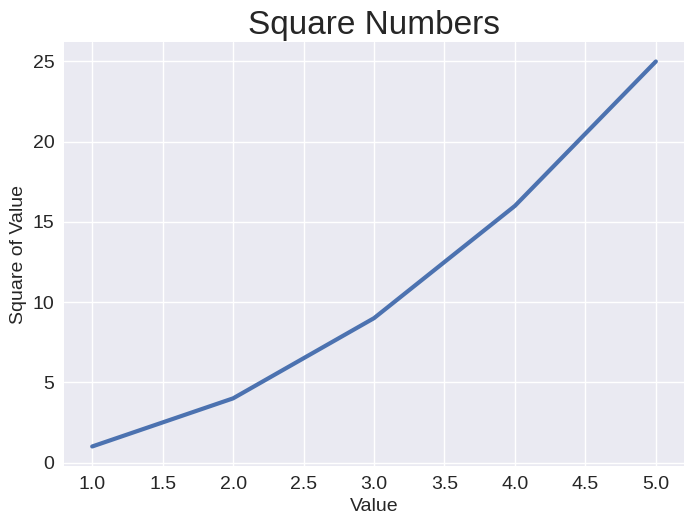

The script that saved this image:
import matplotlib.pyplot as plt

upper_value = 6
input_values = [x for x in range(1,upper_value)]
squares = [x**2 for x in range(1,upper_value)]

plt.style.use('seaborn-v0_8')
fig, ax = plt.subplots()
ax.plot(input_values, squares, linewidth=3)

# Set chart title and label axes.
ax.set_title("Square Numbers", fontsize=24)
ax.set_xlabel("Value", fontsize=14)
ax.set_ylabel("Square of Value", fontsize=14)

# Set size of tick labels.
ax.tick_params(axis='both', labelsize=14)

plt.show()